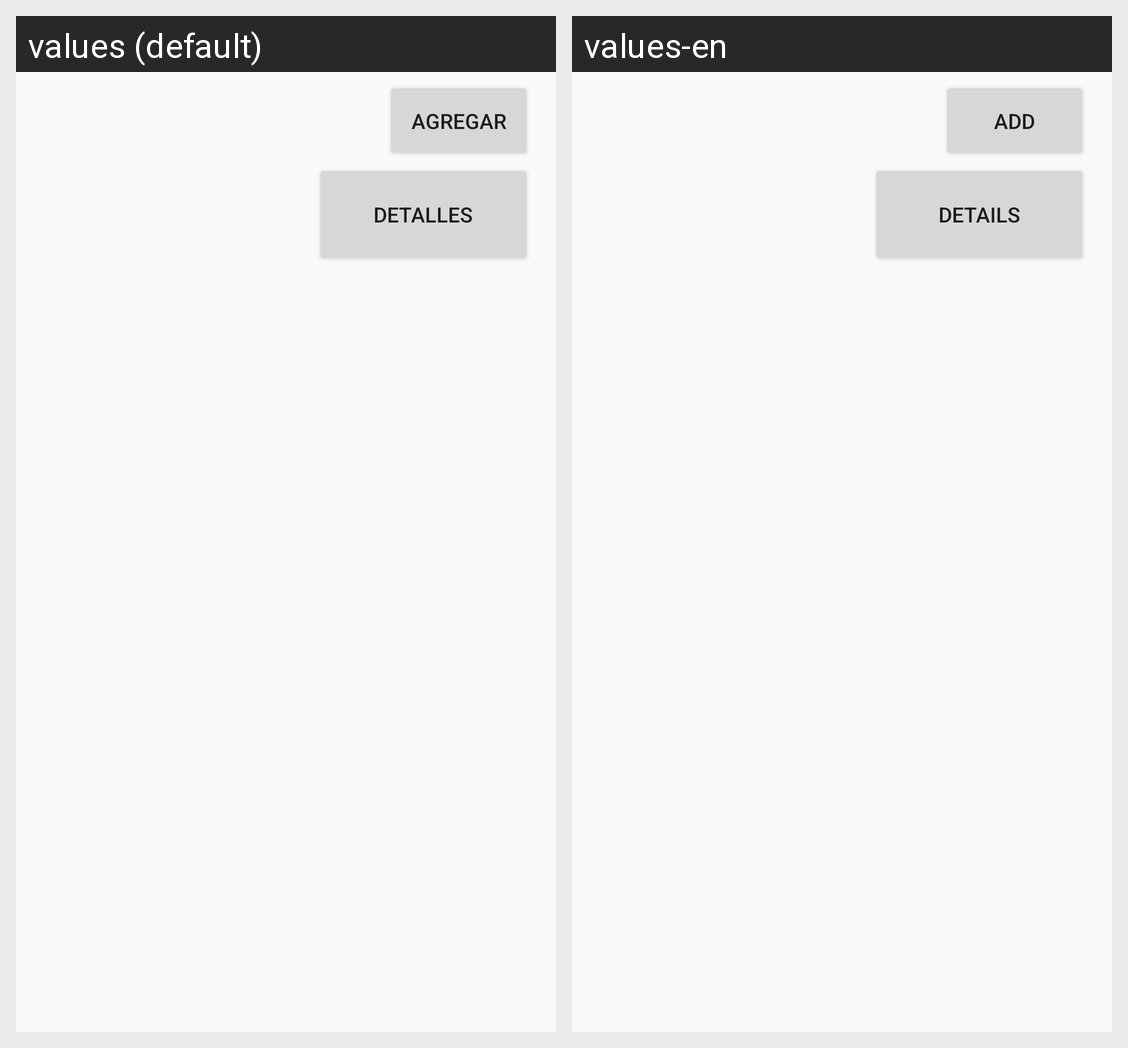

Translations of the strings shown on this Android screen, per locale in the grid:
Android screen res/layout/recyclercustomer.xml rendered under 2 locales, left to right: values (default), values-en. Device: Nexus 5 (rendered at 1080×1920; each locale shown at half size, 540×960, under a caption strip naming it); theme AppTheme.
Strings drawn on this screen, with the default value and each locale's value (text and hints the layout hard-codes, and strings that could not be matched under every locale, appear in the picture but are not listed):

details_btn
  values: Detalles
  values-en: Details

add
  values: Agregar
  values-en: Add
